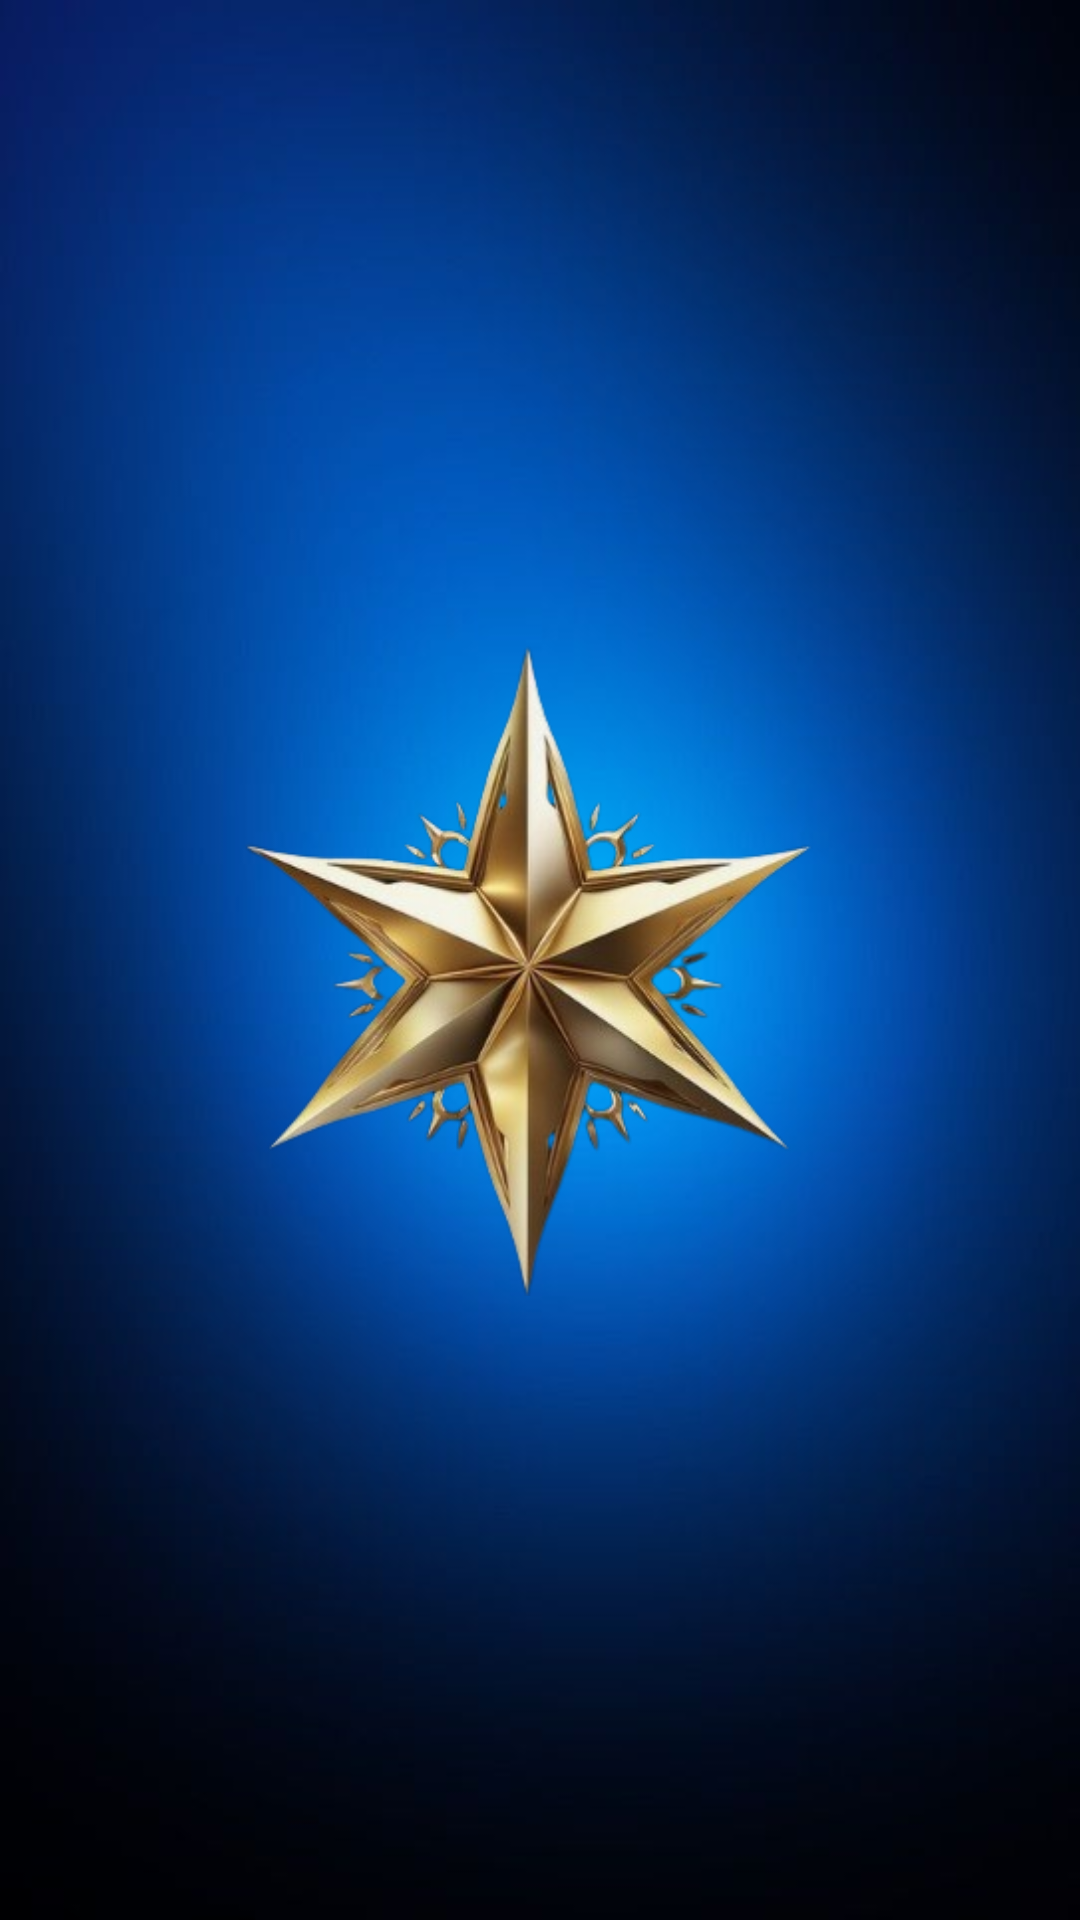

The Android layout XML behind this screen, and the referenced resources:
<!-- AndroidManifest.xml: application theme Theme.TP3_Stars_RecycleView -->
<!-- res/layout/activity_splash.xml -->
<?xml version="1.0" encoding="utf-8"?>
<androidx.constraintlayout.widget.ConstraintLayout xmlns:android="http://schemas.android.com/apk/res/android"
    xmlns:app="http://schemas.android.com/apk/res-auto"
    xmlns:tools="http://schemas.android.com/tools"
    android:id="@+id/linearLayout"
    android:layout_width="match_parent"
    android:layout_height="match_parent"
    android:background="@mipmap/bgstar"
    tools:context="com.fihriyasmine.tp3_stars_recycleview.SplashActivity">


    <ImageView
        android:id="@+id/logo"
        android:layout_width="254dp"
        android:layout_height="224dp"
        app:layout_constraintBottom_toBottomOf="parent"
        app:layout_constraintEnd_toEndOf="parent"
        app:layout_constraintStart_toStartOf="parent"
        app:layout_constraintTop_toTopOf="parent"
        app:srcCompat="@mipmap/star" />

</androidx.constraintlayout.widget.ConstraintLayout>
<!-- resources referenced by this layout -->
<resources>
  <!-- mipmap bgstar: jpg bitmap (mipmap, 15168 bytes) -->
  <!-- mipmap star: png bitmap (mipmap, 98038 bytes) -->
  <style name="Theme.TP3_Stars_RecycleView" parent="Base.Theme.TP3_Stars_RecycleView" />
  <style name="Base.Theme.TP3_Stars_RecycleView" parent="Theme.Material3.DayNight.NoActionBar">
          <item name="windowActionBar">true</item>
          <item name="windowNoTitle">false</item>
      </style>
</resources>
